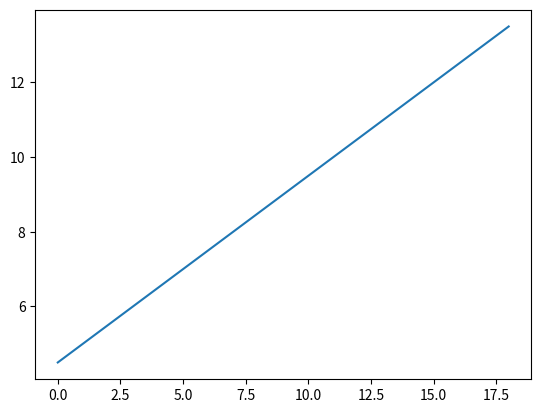

This chart was generated by the following Python code:
import matplotlib.pyplot as plt

def constr_1(x):
	
	return x/2 + 4

superior = [constr_1(x) for x in range(1,20)]


plt.plot(superior)
plt.show()
